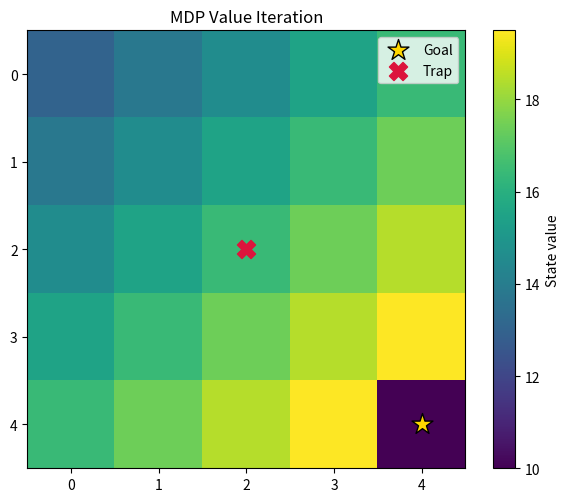

Reproduce this figure in Python.
from pathlib import Path

import matplotlib.pyplot as plt
import numpy as np


OUT = Path("outputs")
OUT.mkdir(exist_ok=True)

size = 5
goal = (4, 4)
trap = (2, 2)
actions = [(-1, 0), (1, 0), (0, -1), (0, 1)]
values = np.zeros((size, size))

for _ in range(120):
    new_values = values.copy()
    for row in range(size):
        for col in range(size):
            if (row, col) == goal:
                new_values[row, col] = 10
                continue
            action_values = []
            for dr, dc in actions:
                nr, nc = int(np.clip(row + dr, 0, size - 1)), int(np.clip(col + dc, 0, size - 1))
                reward = -5 if (nr, nc) == trap else (-0.1 if (nr, nc) != goal else 10)
                action_values.append(reward + 0.95 * values[nr, nc])
            new_values[row, col] = max(action_values)
    values = new_values

policy = np.zeros((size, size), dtype=int)
for row in range(size):
    for col in range(size):
        scores = []
        for dr, dc in actions:
            nr, nc = int(np.clip(row + dr, 0, size - 1)), int(np.clip(col + dc, 0, size - 1))
            scores.append(values[nr, nc])
        policy[row, col] = int(np.argmax(scores))

print(f"MDP start-state value after value iteration: {values[0, 0]:.2f}")
plt.figure(figsize=(6, 5))
plt.imshow(values, cmap="viridis")
plt.colorbar(label="State value")
plt.scatter([goal[1]], [goal[0]], marker="*", s=250, color="gold", edgecolor="k", label="Goal")
plt.scatter([trap[1]], [trap[0]], marker="X", s=170, color="crimson", label="Trap")
plt.title("MDP Value Iteration")
plt.legend()
plt.tight_layout()
plt.savefig(OUT / "29_markov_decision_process.png", dpi=150)
plt.show()
